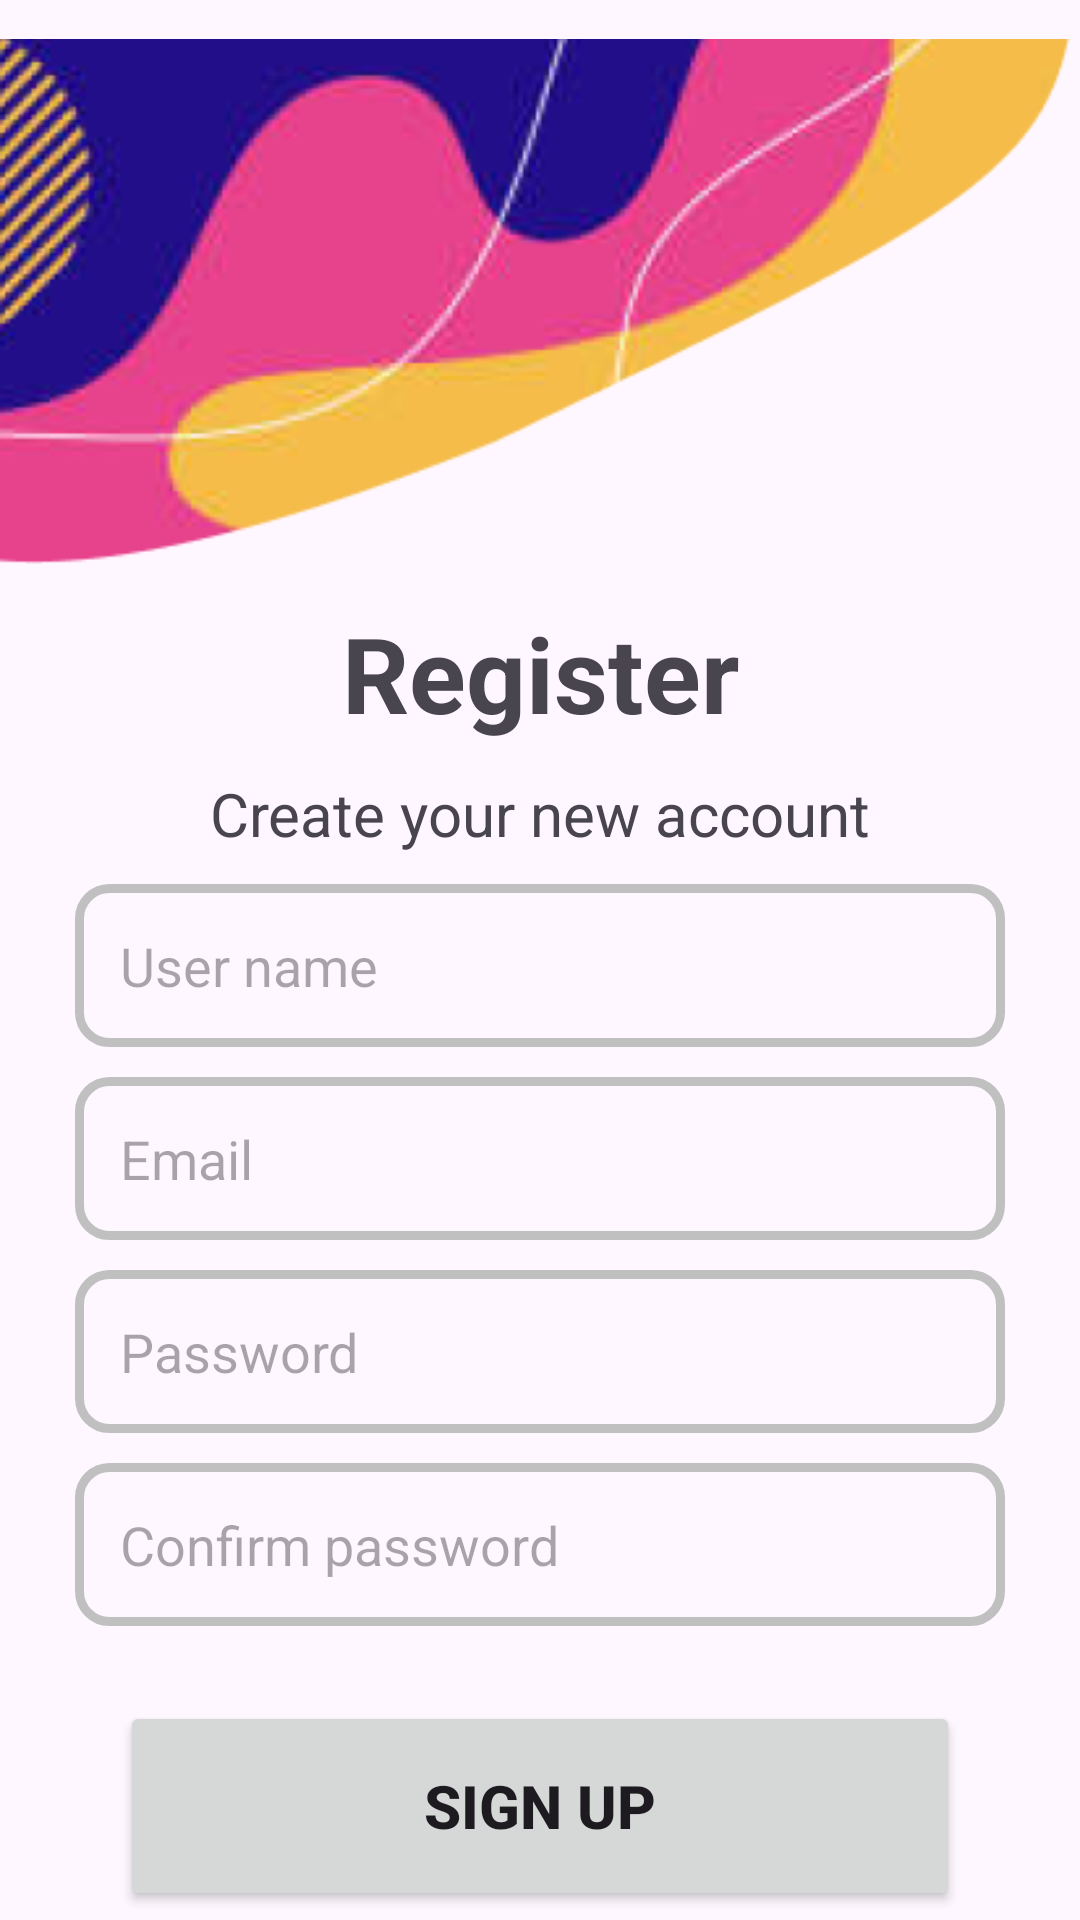

Produce the Android XML layout that renders to this screen, including the resource entries it uses.
<!-- AndroidManifest.xml: application theme Theme.DOAN -->
<!-- res/layout/activity_signup.xml -->
<?xml version="1.0" encoding="utf-8"?>
<androidx.constraintlayout.widget.ConstraintLayout xmlns:android="http://schemas.android.com/apk/res/android"
    xmlns:app="http://schemas.android.com/apk/res-auto"
    android:layout_width="match_parent"
    android:layout_height="match_parent">

    <LinearLayout
        android:layout_width="match_parent"
        android:layout_height="match_parent"
        android:orientation="vertical">


        <ImageView
            android:id="@+id/imageView4"
            android:layout_width="match_parent"
            android:layout_height="wrap_content"
            app:srcCompat="@drawable/start3" />

        <TextView
            android:id="@+id/textView5"
            android:layout_width="match_parent"
            android:layout_height="wrap_content"
            android:textAlignment="center"
            android:textStyle="bold"
            android:textSize="35dp"
            android:text="Register" />

        <TextView
            android:id="@+id/textView6"
            android:layout_width="match_parent"
            android:layout_height="wrap_content"
            android:paddingVertical="10dp"
            android:textAlignment="center"
            android:textSize="20dp"
            android:text="Create your new account" />

        <EditText
            android:id="@+id/txtUser"
            android:layout_width="match_parent"
            android:layout_height="wrap_content"
            android:ems="10"
            android:background="@drawable/txt_input"
            android:inputType="textPersonName"
            android:layout_marginHorizontal="25dp"
            android:paddingLeft="15dp"
            android:paddingVertical="15dp"
            android:hint="User name" />

        <EditText
            android:id="@+id/txtMail"
            android:layout_width="match_parent"
            android:layout_height="wrap_content"
            android:ems="10"
            android:background="@drawable/txt_input"
            android:inputType="textPersonName"
            android:layout_marginTop="10dp"
            android:layout_marginHorizontal="25dp"
            android:paddingLeft="15dp"
            android:paddingVertical="15dp"
            android:hint="Email" />

        <EditText
            android:id="@+id/txtPassword"
            android:layout_width="match_parent"
            android:layout_height="wrap_content"
            android:ems="10"
            android:background="@drawable/txt_input"
            android:inputType="textPassword"
            android:layout_marginTop="10dp"
            android:layout_marginHorizontal="25dp"
            android:paddingLeft="15dp"
            android:paddingVertical="15sp"
            android:hint="Password" />

        <EditText
            android:id="@+id/txtPassword2"
            android:layout_width="match_parent"
            android:layout_height="wrap_content"
            android:ems="10"
            android:background="@drawable/txt_input"
            android:inputType="textPassword"
            android:layout_marginTop="10dp"
            android:layout_marginHorizontal="25dp"
            android:paddingLeft="15dp"
            android:paddingVertical="15sp"
            android:hint="Confirm password" />

        <Button
            android:id="@+id/btnRegister"
            android:layout_width="match_parent"
            android:layout_height="70dp"
            android:layout_marginHorizontal="40dp"
            android:layout_marginVertical="25dp"
            android:textSize="20dp"
            android:textStyle="bold"
            android:text="Sign Up" />

        <LinearLayout
            android:layout_width="match_parent"
            android:layout_height="wrap_content"
            android:layout_marginHorizontal="70dp"
            android:orientation="horizontal">

            <TextView
                android:id="@+id/textView7"
                android:layout_width="wrap_content"
                android:layout_height="wrap_content"
                android:layout_weight="1"
                android:text="Already have an Account?" />

            <TextView
                android:id="@+id/lblLogin"
                android:layout_width="wrap_content"
                android:layout_height="wrap_content"
                android:layout_weight="1"
                android:paddingLeft="60dp"
                android:textColor="@color/orange"
                android:text="Log in" />
        </LinearLayout>

    </LinearLayout>
</androidx.constraintlayout.widget.ConstraintLayout>
<!-- resources referenced by this layout -->
<resources>
  <color name="orange">#FF9900</color>
  <!-- drawable start3: png bitmap (drawable, 61264 bytes) -->
  <!-- drawable txt_input (drawable) -->
  <?xml version="1.0" encoding="utf-8"?>
  <shape android:shape="rectangle"
      xmlns:android="http://schemas.android.com/apk/res/android">
      <stroke android:color="@color/silver" android:width="3dp"/>
      <corners android:radius="10dp"/>
  </shape>
  <style name="Theme.DOAN" parent="Base.Theme.DOAN" />
  <color name="silver">#C0C0C0</color>
  <style name="Base.Theme.DOAN" parent="Theme.Material3.DayNight.NoActionBar">
          
          
      </style>
</resources>
